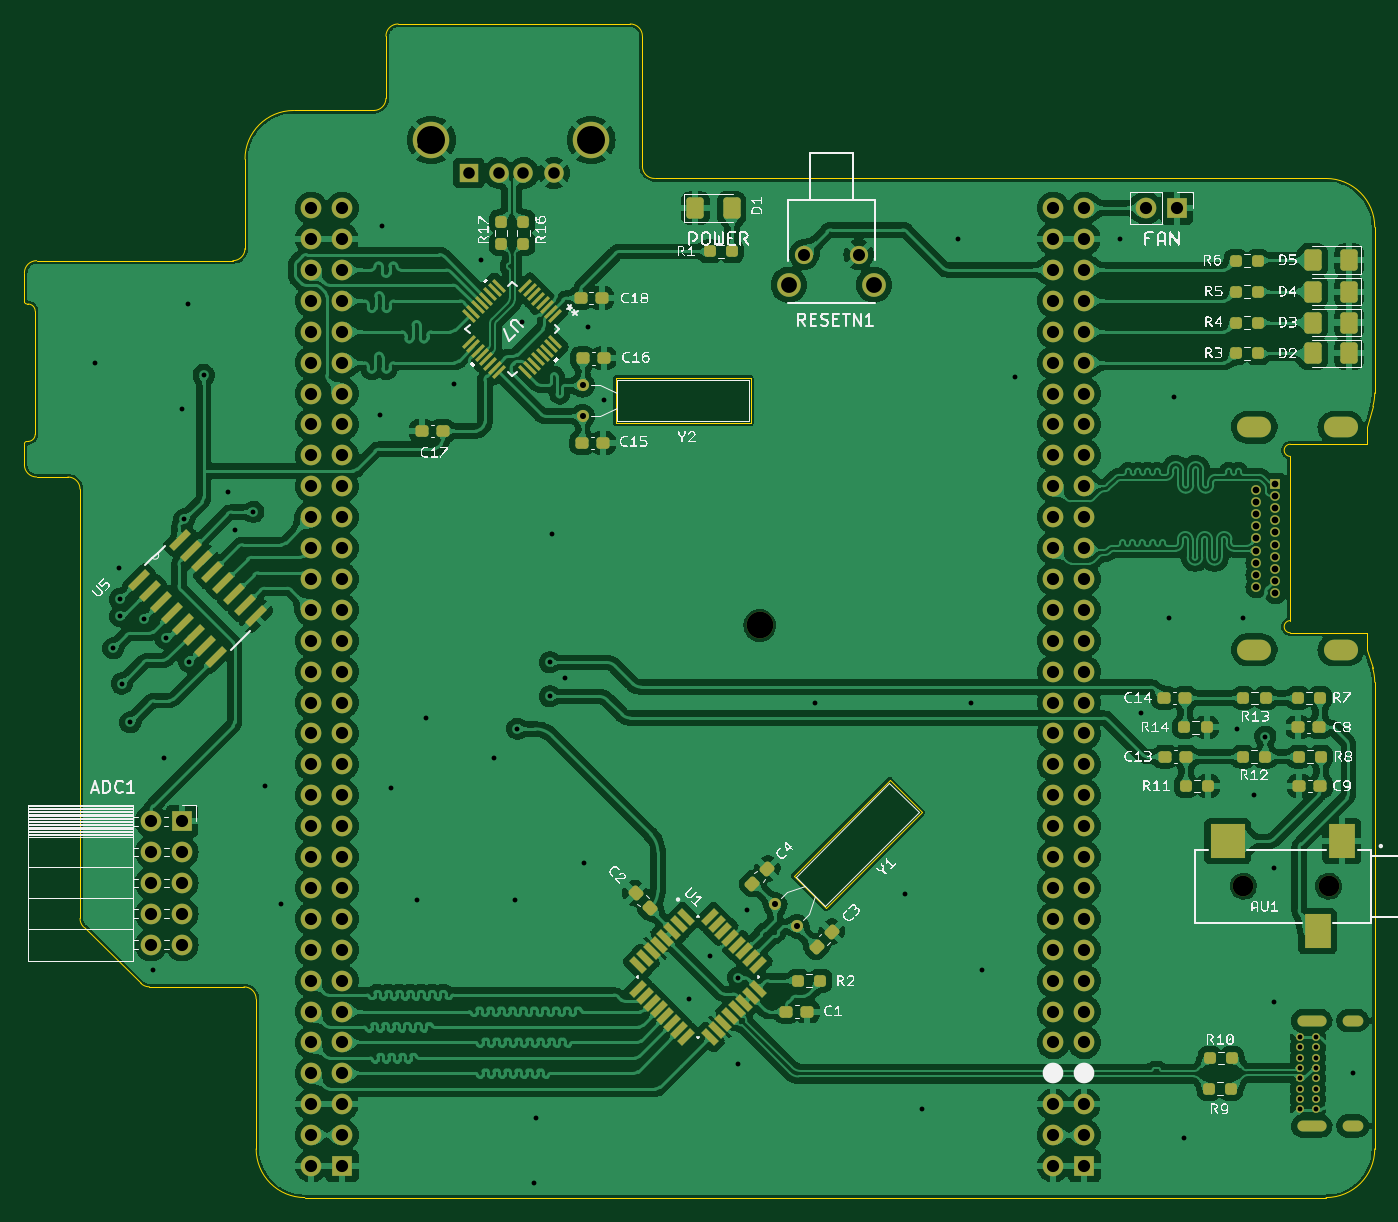
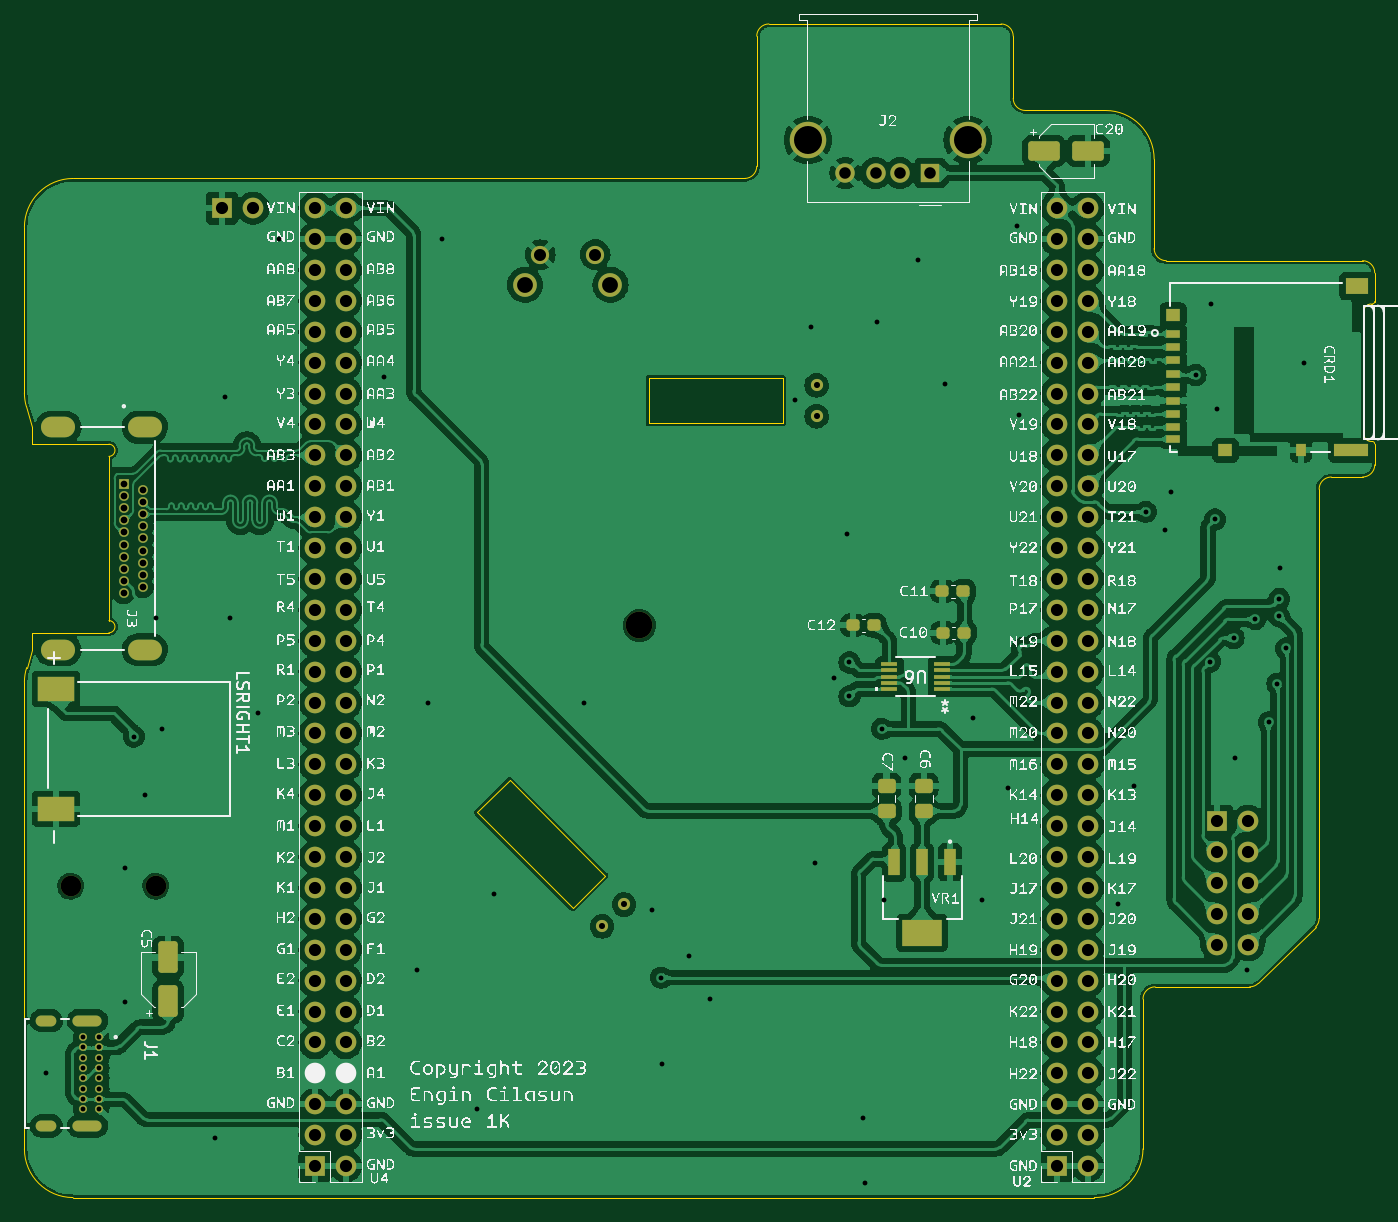
Circuit board: 11 layer files. Board 111.0 x 96.5 mm.
- bottom_copper: expansionboardA-B_Cu.gbr (347151 bytes)
- bottom_mask: expansionboardA-B_Mask.gbr (8658 bytes)
- paste: expansionboardA-B_Paste.gbr (3020 bytes)
- bottom_silk: expansionboardA-B_Silkscreen.gbr (1593763 bytes)
- outline: expansionboardA-Edge_Cuts.gbr (3795 bytes)
- top_copper: expansionboardA-F_Cu.gbr (506315 bytes)
- top_mask: expansionboardA-F_Mask.gbr (12673 bytes)
- paste: expansionboardA-F_Paste.gbr (7058 bytes)
- top_silk: expansionboardA-F_Silkscreen.gbr (422110 bytes)
- drill: expansionboardA-NPTH.drl (442 bytes)
- drill: expansionboardA-PTH.drl (4572 bytes)

=== bottom_copper: expansionboardA-B_Cu.gbr (347151 bytes, source omitted) ===
=== bottom_mask: expansionboardA-B_Mask.gbr (8658 bytes, source omitted) ===
=== paste: expansionboardA-B_Paste.gbr (3020 bytes, source withheld) ===
=== bottom_silk: expansionboardA-B_Silkscreen.gbr (1593763 bytes, source omitted) ===
=== outline: expansionboardA-Edge_Cuts.gbr ===
%TF.GenerationSoftware,KiCad,Pcbnew,7.0.1*%
%TF.CreationDate,2023-08-16T18:33:49-07:00*%
%TF.ProjectId,expansionboardA,65787061-6e73-4696-9f6e-626f61726441,3*%
%TF.SameCoordinates,Original*%
%TF.FileFunction,Profile,NP*%
%FSLAX46Y46*%
G04 Gerber Fmt 4.6, Leading zero omitted, Abs format (unit mm)*
G04 Created by KiCad (PCBNEW 7.0.1) date 2023-08-16 18:33:49*
%MOMM*%
%LPD*%
G01*
G04 APERTURE LIST*
%TA.AperFunction,Profile*%
%ADD10C,0.010000*%
%TD*%
G04 APERTURE END LIST*
D10*
X52816000Y-28038400D02*
G75*
G03*
X51816000Y-29038427I0J-1000000D01*
G01*
X26670000Y-101565765D02*
X26670000Y-66278000D01*
X133095986Y-82147115D02*
G75*
G03*
X132912359Y-80949034I-4000186J15D01*
G01*
X22298000Y-62357000D02*
G75*
G03*
X22098000Y-62557000I0J-200000D01*
G01*
X45148013Y-124508280D02*
X129096000Y-124508000D01*
X25670000Y-65278000D02*
X23098000Y-65278000D01*
X31672066Y-106901203D02*
X26964127Y-102274103D01*
X81788000Y-60833000D02*
X70739000Y-60833000D01*
X70739000Y-57150000D01*
X81788000Y-57150000D01*
X81788000Y-60833000D01*
X22098000Y-64278000D02*
G75*
G03*
X23098000Y-65278000I1000000J0D01*
G01*
X133096000Y-44738427D02*
G75*
G03*
X129096000Y-40738400I-4000000J27D01*
G01*
X39230427Y-47498027D02*
G75*
G03*
X40230427Y-46498000I-27J1000027D01*
G01*
X50816000Y-35150427D02*
X44230427Y-35150427D01*
X41148000Y-120508280D02*
X41148000Y-108188000D01*
X41148020Y-120508280D02*
G75*
G03*
X45148013Y-124508280I3999980J-20D01*
G01*
X22298000Y-51054000D02*
X22387000Y-51054000D01*
X22098000Y-50854000D02*
G75*
G03*
X22298000Y-51054000I200000J0D01*
G01*
X133096000Y-120508000D02*
X133096000Y-82147115D01*
X73898000Y-40738427D02*
X129096000Y-40738400D01*
X22387000Y-62357000D02*
G75*
G03*
X22987000Y-61757000I0J600000D01*
G01*
X40148000Y-107188000D02*
X32373023Y-107188000D01*
X41148000Y-108188000D02*
G75*
G03*
X40148000Y-107188000I-1000000J0D01*
G01*
X22987000Y-51654000D02*
X22987000Y-61757000D01*
X40230427Y-39150427D02*
X40230427Y-46498000D01*
X50816000Y-35150400D02*
G75*
G03*
X51816000Y-34150427I0J1000000D01*
G01*
X22987000Y-51654000D02*
G75*
G03*
X22387000Y-51054000I-600000J0D01*
G01*
X95885000Y-92837000D02*
X88011000Y-100711000D01*
X85344000Y-98044000D01*
X93218000Y-90170000D01*
X95885000Y-92837000D01*
X39230427Y-47498000D02*
X23098000Y-47498000D01*
X44230427Y-35150427D02*
G75*
G03*
X40230427Y-39150427I3J-4000003D01*
G01*
X31672075Y-106901194D02*
G75*
G03*
X32373023Y-107188000I700925J713094D01*
G01*
X132942182Y-59466540D02*
G75*
G03*
X133096000Y-58367925I-3846582J1098640D01*
G01*
X129096000Y-124508000D02*
G75*
G03*
X133096000Y-120508000I0J4000000D01*
G01*
X72898000Y-39738427D02*
G75*
G03*
X73898000Y-40738400I1000000J27D01*
G01*
X51816000Y-29038427D02*
X51816000Y-34150427D01*
X71898000Y-28038427D02*
X52816000Y-28038427D01*
X72897973Y-29038427D02*
G75*
G03*
X71898000Y-28038427I-999973J27D01*
G01*
X23098000Y-47498000D02*
G75*
G03*
X22098000Y-48498000I0J-1000000D01*
G01*
X22098000Y-48498000D02*
X22098000Y-50854000D01*
X133096000Y-58367925D02*
X133096000Y-44738427D01*
X132452000Y-61182600D02*
X132942173Y-59466537D01*
X22298000Y-62357000D02*
X22387000Y-62357000D01*
X22098000Y-62557000D02*
X22098000Y-64278000D01*
X132912360Y-80949034D02*
X132452000Y-79482600D01*
X26670000Y-66278000D02*
G75*
G03*
X25670000Y-65278000I-1000000J0D01*
G01*
X72898000Y-29038427D02*
X72898000Y-39738427D01*
X26669984Y-101565765D02*
G75*
G03*
X26964127Y-102274103I1000116J65D01*
G01*
%TO.C,J3*%
X132452000Y-62582600D02*
X132452000Y-61182600D01*
X132452000Y-62582600D02*
X126152000Y-62582600D01*
X126152000Y-63582600D02*
X126152000Y-77082600D01*
X132452000Y-78082600D02*
X132452000Y-79482600D01*
X126152000Y-78082600D02*
X132452000Y-78082600D01*
X126152000Y-62582600D02*
G75*
G03*
X126152000Y-63582600I0J-500000D01*
G01*
X126152000Y-77082600D02*
G75*
G03*
X126152000Y-78082600I0J-500000D01*
G01*
%TD*%
M02*

=== top_copper: expansionboardA-F_Cu.gbr (506315 bytes, source omitted) ===
=== top_mask: expansionboardA-F_Mask.gbr (12673 bytes, source omitted) ===
=== paste: expansionboardA-F_Paste.gbr (7058 bytes, source omitted) ===
=== top_silk: expansionboardA-F_Silkscreen.gbr (422110 bytes, source omitted) ===
=== drill: expansionboardA-NPTH.drl ===
M48
; DRILL file {KiCad 7.0.1} date Wed Aug 16 18:33:44 2023
; FORMAT={-:-/ absolute / inch / decimal}
; #@! TF.CreationDate,2023-08-16T18:33:44-07:00
; #@! TF.GenerationSoftware,Kicad,Pcbnew,7.0.1
; #@! TF.FileFunction,NonPlated,1,2,NPTH
FMAT,2
INCH
; #@! TA.AperFunction,NonPlated,NPTH,ComponentDrill
T1C0.0669
; #@! TA.AperFunction,NonPlated,NPTH,ComponentDrill
T2C0.0866
%
G90
G05
T1
X4.8148Y-3.8943
X5.0904Y-3.8943
T2
X3.25Y-3.05
T0
M30

=== drill: expansionboardA-PTH.drl ===
M48
; DRILL file {KiCad 7.0.1} date Wed Aug 16 18:33:44 2023
; FORMAT={-:-/ absolute / inch / decimal}
; #@! TF.CreationDate,2023-08-16T18:33:44-07:00
; #@! TF.GenerationSoftware,Kicad,Pcbnew,7.0.1
; #@! TF.FileFunction,Plated,1,2,PTH
FMAT,2
INCH
; #@! TA.AperFunction,Plated,PTH,ViaDrill
T1C0.0157
; #@! TA.AperFunction,Plated,PTH,ComponentDrill
T2C0.0157
; #@! TA.AperFunction,Plated,PTH,ComponentDrill
T3C0.0197
; #@! TA.AperFunction,Plated,PTH,ComponentDrill
T4C0.0217
; #@! TA.AperFunction,Plated,PTH,ComponentDrill
T5C0.0236
; #@! TA.AperFunction,Plated,PTH,ComponentDrill
T6C0.0315
; #@! TA.AperFunction,Plated,PTH,ComponentDrill
T7C0.0374
; #@! TA.AperFunction,Plated,PTH,ComponentDrill
T8C0.0390
; #@! TA.AperFunction,Plated,PTH,ComponentDrill
T9C0.0394
; #@! TA.AperFunction,Plated,PTH,ComponentDrill
T10C0.0512
; #@! TA.AperFunction,Plated,PTH,ComponentDrill
T11C0.0906
%
G90
G05
T1
X1.1Y-2.2
X1.157Y-3.124
X1.176Y-2.864
X1.179Y-2.965
X1.18Y-3.02
X1.185Y-3.239
X1.2125Y-3.364
X1.2564Y-3.03
X1.285Y-4.165
X1.321Y-3.478
X1.327Y-3.091
X1.38Y-2.35
X1.387Y-2.707
X1.4Y-2.01
X1.4021Y-3.1672
X1.45Y-2.24
X1.53Y-2.62
X1.55Y-2.74
X1.611Y-2.683
X1.65Y-3.57
X1.701Y-3.952
X2.02Y-2.37
X2.027Y-1.757
X2.057Y-3.578
X2.14Y-3.94
X2.15Y-1.5
X2.17Y-3.35
X2.2599Y-2.27
X2.348Y-1.867
X2.39Y-3.48
X2.459Y-3.94
X2.465Y-3.385
X2.4815Y-2.0695
X2.52Y-4.855
X2.525Y-4.645
X2.57Y-3.17
X2.57Y-3.28
X2.578Y-2.754
X2.62Y-3.221
X2.68Y-3.82
X2.695Y-2.085
X2.745Y-2.32
X3.02Y-4.26
X3.09Y-4.12
X3.178Y-4.47
X3.18Y-4.19
X3.21Y-3.97
X3.43Y-3.3
X3.72Y-3.92
X3.775Y-4.615
X3.89Y-1.8
X3.935Y-3.3
X3.969Y-4.167
X4.075Y-2.245
X4.415Y-1.8
X4.485Y-3.335
X4.575Y-3.025
X4.59Y-2.31
X4.622Y-4.71
X4.795Y-3.385
X4.8146Y-3.0256
X4.85Y-3.6
X4.886Y-3.41
X4.915Y-3.835
X4.915Y-4.27
X5.17Y-4.5003
T2
X4.9973Y-4.3826
X4.9973Y-4.4161
X4.9973Y-4.4495
X4.9973Y-4.483
X4.9973Y-4.5165
X4.9973Y-4.5499
X4.9973Y-4.5834
X4.9973Y-4.6169
X5.0505Y-4.3826
X5.0505Y-4.4161
X5.0505Y-4.4495
X5.0505Y-4.483
X5.0505Y-4.5165
X5.0505Y-4.5499
X5.0505Y-4.5834
X5.0505Y-4.6169
T3
X2.6763Y-2.2732
X2.6763Y-2.3732
X3.2997Y-3.9534
X3.3704Y-4.0241
T4
X4.8572Y-2.6115
X4.8572Y-2.6509
X4.8572Y-2.6903
X4.8572Y-2.7296
X4.8572Y-2.769
X4.8572Y-2.8084
X4.8572Y-2.8477
X4.8572Y-2.8871
X4.8572Y-2.9265
X4.9182Y-2.5918
X4.9182Y-2.6312
X4.9182Y-2.6706
X4.9182Y-2.7099
X4.9182Y-2.7493
X4.9182Y-2.7887
X4.9182Y-2.8281
X4.9182Y-2.8674
X4.9182Y-2.9068
X4.9182Y-2.9462
T7
X2.3079Y-1.586
X2.4063Y-1.586
X2.485Y-1.586
X2.5835Y-1.586
T8
X3.3928Y-1.85
X3.57Y-1.85
T9
X1.28Y-3.6837
X1.28Y-3.7837
X1.28Y-3.8837
X1.28Y-3.9837
X1.28Y-4.0837
X1.38Y-3.6837
X1.38Y-3.7837
X1.38Y-3.8837
X1.38Y-3.9837
X1.38Y-4.0837
X1.7984Y-1.7
X1.7984Y-1.8
X1.7984Y-1.9
X1.7984Y-2.0
X1.7984Y-2.1
X1.7984Y-2.2
X1.7984Y-2.3
X1.7984Y-2.4
X1.7984Y-2.5
X1.7984Y-2.6
X1.7984Y-2.7
X1.7984Y-2.8
X1.7984Y-2.9
X1.7984Y-3.0
X1.7984Y-3.1
X1.7984Y-3.2
X1.7984Y-3.3
X1.7984Y-3.4
X1.7984Y-3.5
X1.7984Y-3.6
X1.7984Y-3.7
X1.7984Y-3.8
X1.7984Y-3.9
X1.7984Y-4.0
X1.7984Y-4.1
X1.7984Y-4.2
X1.7984Y-4.3
X1.7984Y-4.4
X1.7984Y-4.5
X1.7984Y-4.6
X1.7984Y-4.7
X1.7984Y-4.8
X1.8984Y-1.7
X1.8984Y-1.8
X1.8984Y-1.9
X1.8984Y-2.0
X1.8984Y-2.1
X1.8984Y-2.2
X1.8984Y-2.3
X1.8984Y-2.4
X1.8984Y-2.5
X1.8984Y-2.6
X1.8984Y-2.7
X1.8984Y-2.8
X1.8984Y-2.9
X1.8984Y-3.0
X1.8984Y-3.1
X1.8984Y-3.2
X1.8984Y-3.3
X1.8984Y-3.4
X1.8984Y-3.5
X1.8984Y-3.6
X1.8984Y-3.7
X1.8984Y-3.8
X1.8984Y-3.9
X1.8984Y-4.0
X1.8984Y-4.1
X1.8984Y-4.2
X1.8984Y-4.3
X1.8984Y-4.4
X1.8984Y-4.5
X1.8984Y-4.6
X1.8984Y-4.7
X1.8984Y-4.8
X4.2Y-1.7
X4.2Y-1.8
X4.2Y-1.9
X4.2Y-2.0
X4.2Y-2.1
X4.2Y-2.2
X4.2Y-2.3
X4.2Y-2.4
X4.2Y-2.5
X4.2Y-2.6
X4.2Y-2.7
X4.2Y-2.8
X4.2Y-2.9
X4.2Y-3.0
X4.2Y-3.1
X4.2Y-3.2
X4.2Y-3.3
X4.2Y-3.4
X4.2Y-3.5
X4.2Y-3.6
X4.2Y-3.7
X4.2Y-3.8
X4.2Y-3.9
X4.2Y-4.0
X4.2Y-4.1
X4.2Y-4.2
X4.2Y-4.3
X4.2Y-4.4
X4.2Y-4.6
X4.2Y-4.7
X4.2Y-4.8
X4.3Y-1.7
X4.3Y-1.8
X4.3Y-1.9
X4.3Y-2.0
X4.3Y-2.1
X4.3Y-2.2
X4.3Y-2.3
X4.3Y-2.4
X4.3Y-2.5
X4.3Y-2.6
X4.3Y-2.7
X4.3Y-2.8
X4.3Y-2.9
X4.3Y-3.0
X4.3Y-3.1
X4.3Y-3.2
X4.3Y-3.3
X4.3Y-3.4
X4.3Y-3.5
X4.3Y-3.6
X4.3Y-3.7
X4.3Y-3.8
X4.3Y-3.9
X4.3Y-4.0
X4.3Y-4.1
X4.3Y-4.2
X4.3Y-4.3
X4.3Y-4.4
X4.3Y-4.6
X4.3Y-4.7
X4.3Y-4.8
X4.5002Y-1.7
X4.6002Y-1.7
T10
X3.3434Y-1.948
X3.6194Y-1.948
T11
X2.187Y-1.4793
X2.7043Y-1.4793
T5
G00X5.0655Y-4.3294
M15
G01X5.0064Y-4.3294
M16
G05
G00X5.0655Y-4.67
M15
G01X5.0064Y-4.67
M16
G05
G00X5.1847Y-4.3294
M15
G01X5.1533Y-4.3294
M16
G05
G00X5.1847Y-4.67
M15
G01X5.1533Y-4.67
M16
G05
T6
G00X4.8761Y-2.4088
M15
G01X4.8249Y-2.4088
M16
G05
G00X4.8761Y-3.1292
M15
G01X4.8249Y-3.1292
M16
G05
G00X5.1556Y-2.4088
M15
G01X5.1044Y-2.4088
M16
G05
G00X5.1556Y-3.1292
M15
G01X5.1044Y-3.1292
M16
G05
T0
M30
